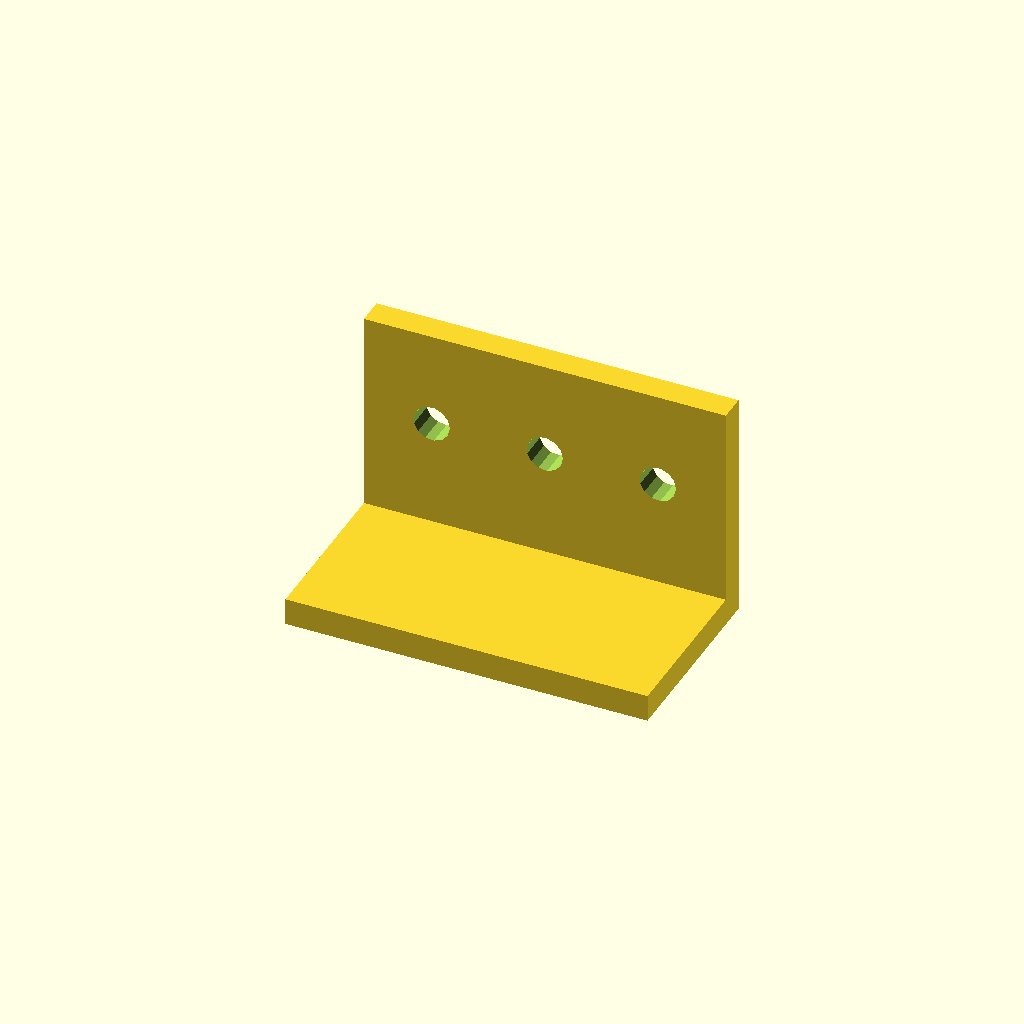
Cell 1 — every parameter at its default value.
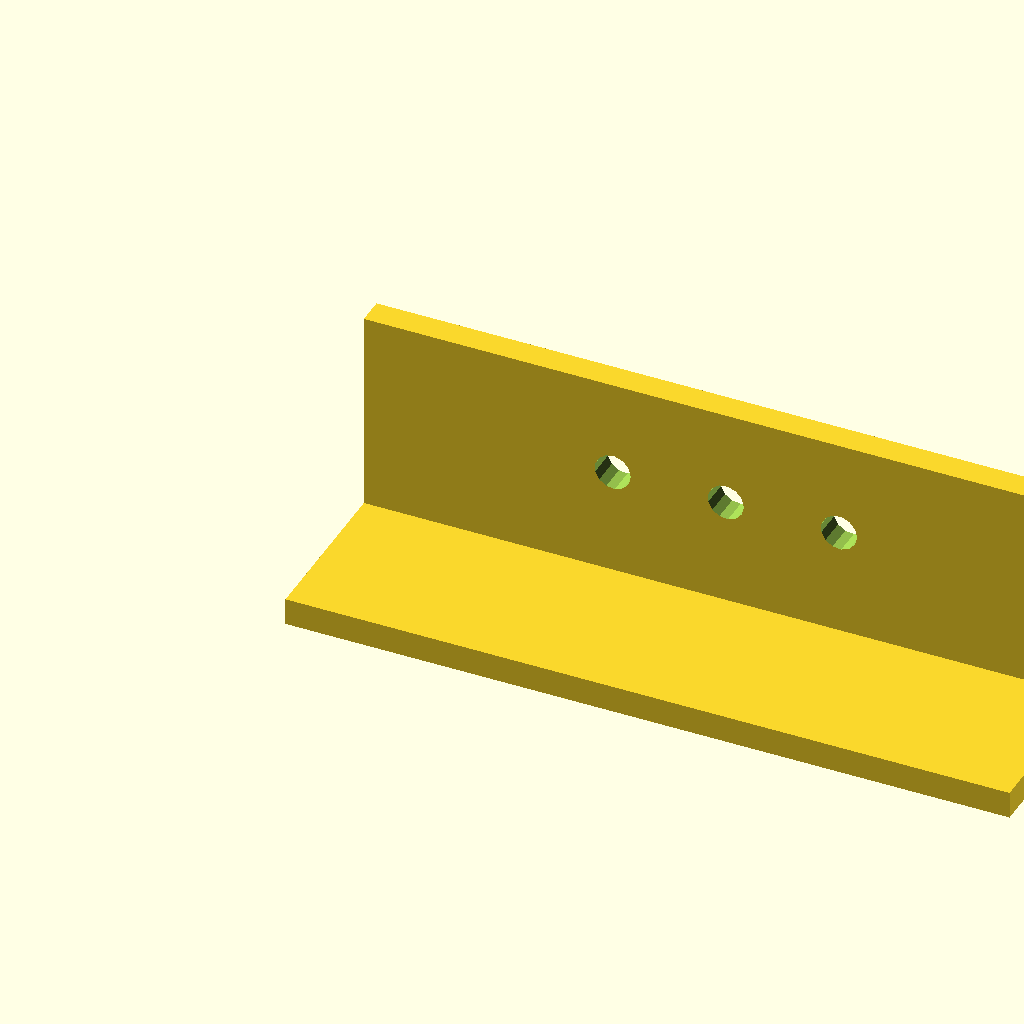
Cell 2: width = 160 (everything else at default).
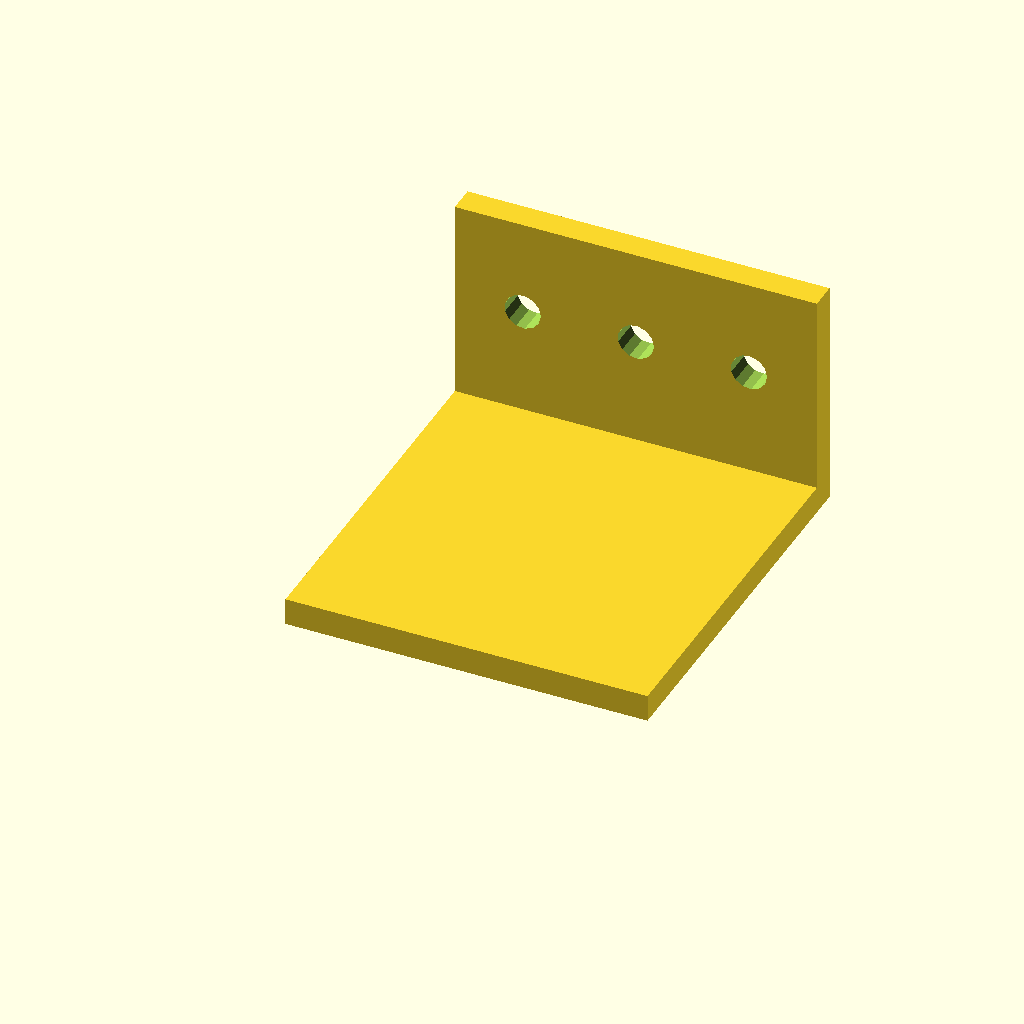
Cell 3: depth = 86.26 (everything else at default).
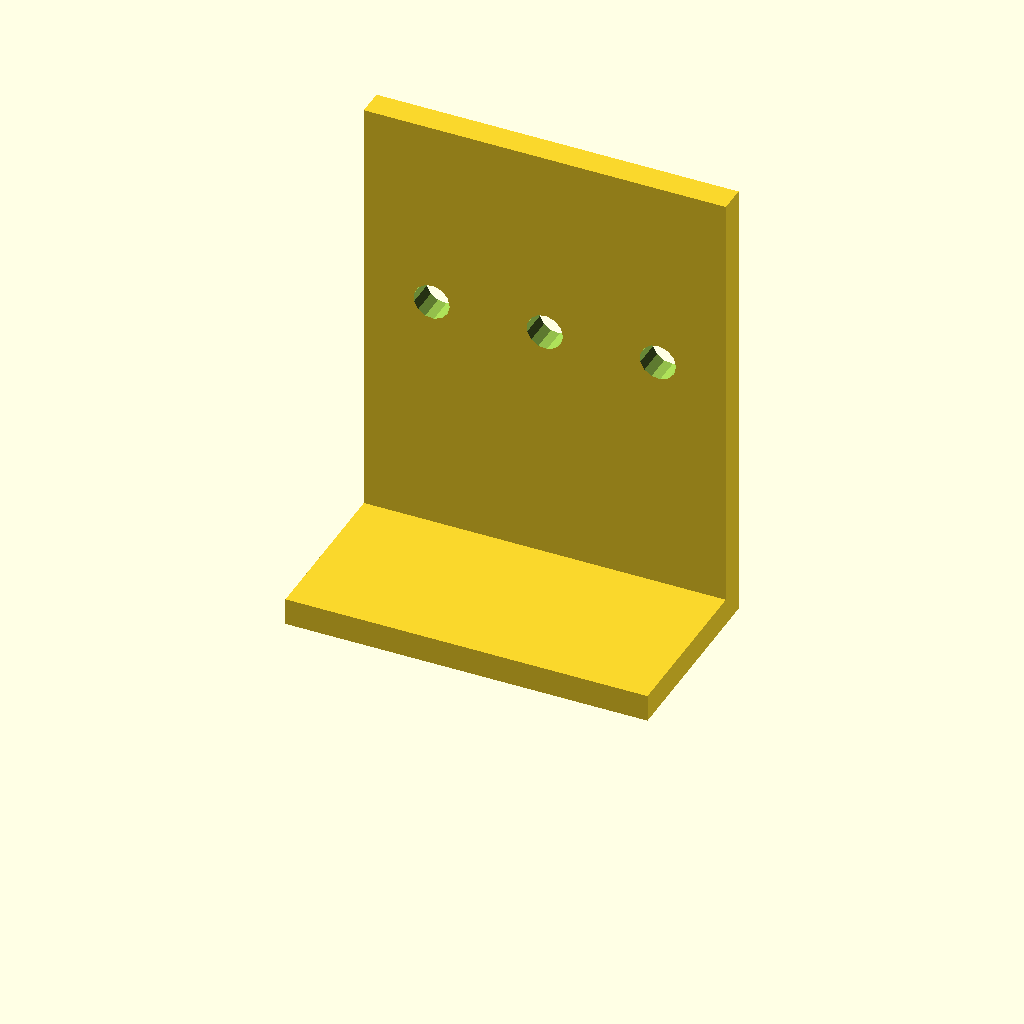
Cell 4: height = 102.02 (everything else at default).
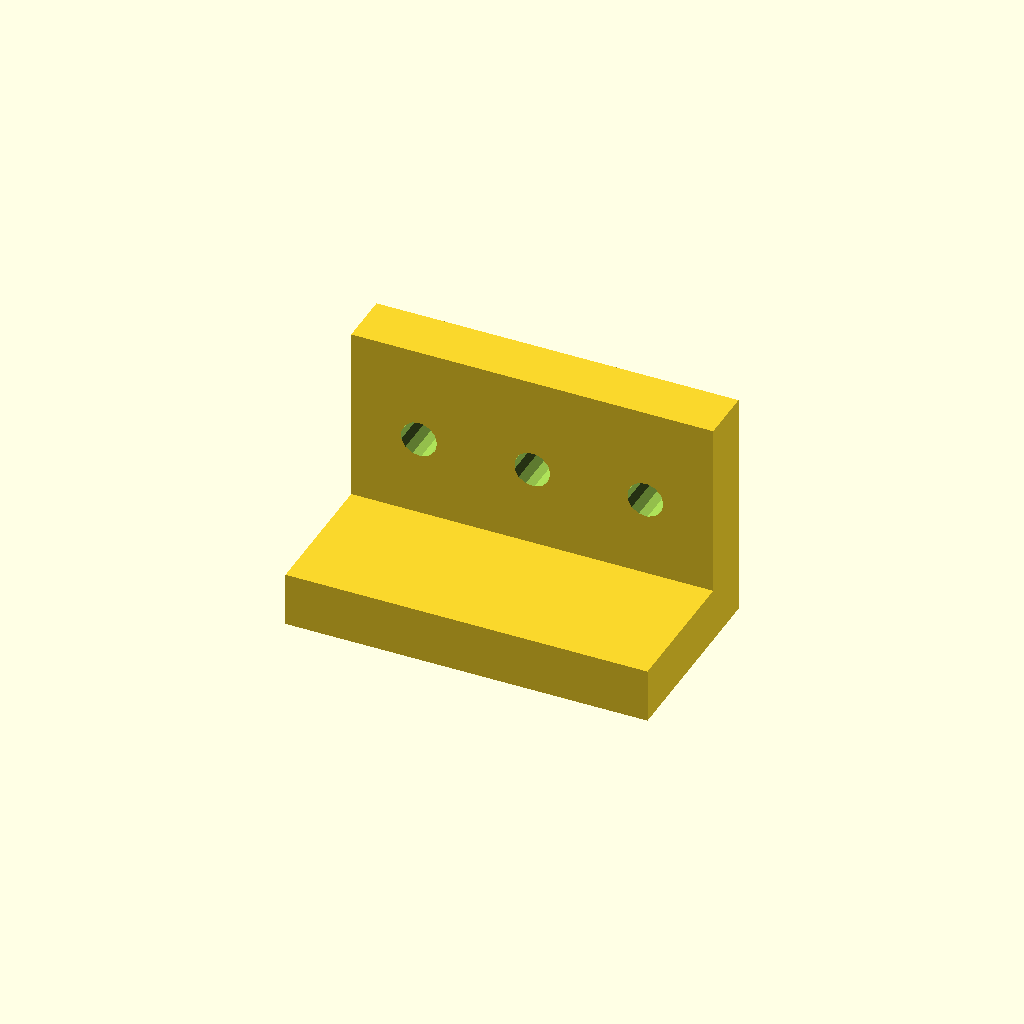
Cell 5 — wall_thickness set to 12, the other parameters unchanged.
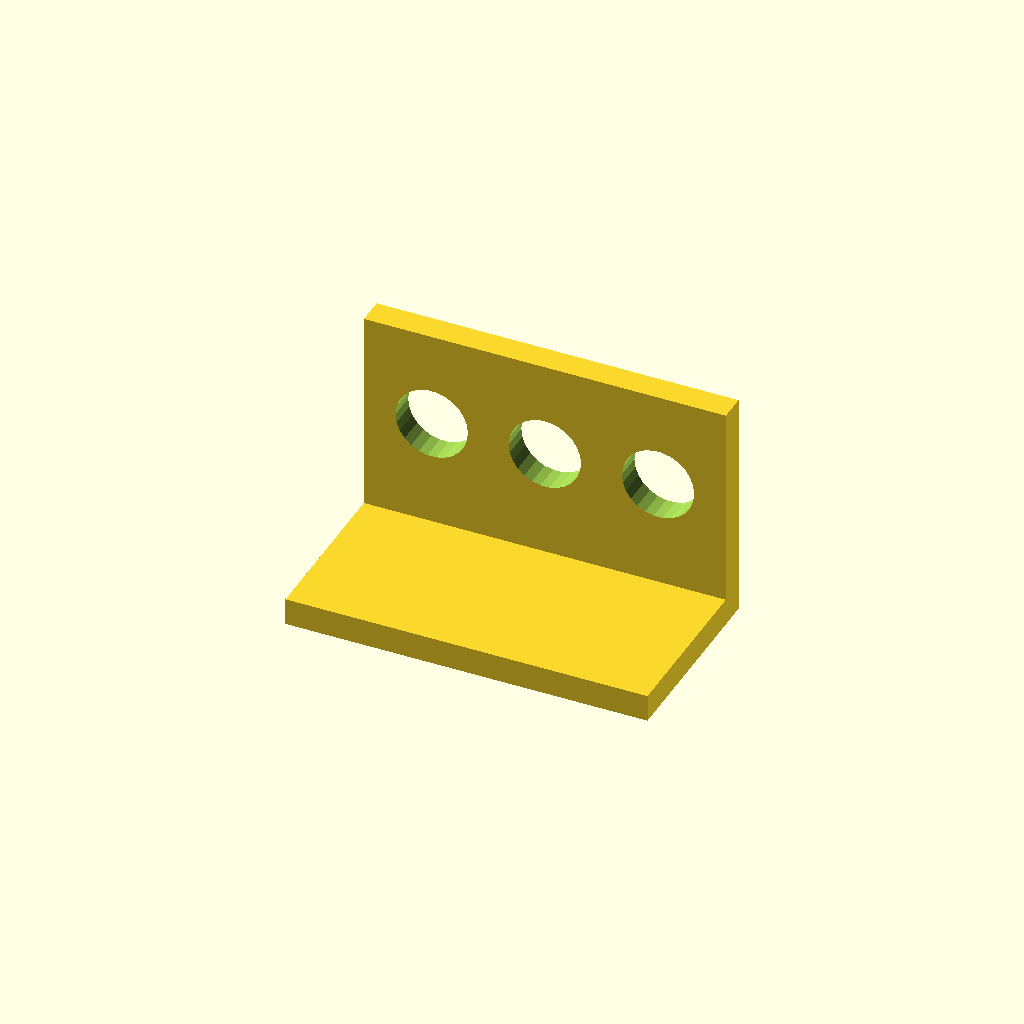
Cell 6: hole_diameter = 16 (everything else at default).
All cells are drawn from one camera (rotation 55°, 0°, 25°, orthographic, colour scheme Cornfield), so only the parameter changes between them.
The OpenSCAD source (docs/brep/bench-final/runs/007_angle_bracket_holes/openscad/trial-02/model.scad):
/* doodle-meta {"version":1,"parameters":{"width":{"label":"Overall width","description":"Changes the body width","unit":"mm","feature":"body_width"},"depth":{"label":"Overall depth","description":"Changes the body depth","unit":"mm","feature":"body_depth"},"height":{"label":"Overall height","description":"Changes the body height","unit":"mm","feature":"body_height"},"wall_thickness":{"label":"Wall thickness","description":"Thickness of the L-bracket walls","unit":"mm","feature":"wall_thickness"},"hole_diameter":{"label":"Hole diameter","description":"Diameter of the three mounting holes","unit":"mm","feature":"holes"},"hole_spacing":{"label":"Hole spacing","description":"Center-to-center distance between holes","unit":"mm","feature":"holes"}},"features":{"body_width":{"kind":"dimension","axis":"x","label":"Overall width"},"body_depth":{"kind":"dimension","axis":"y","label":"Overall depth"},"body_height":{"kind":"dimension","axis":"z","label":"Overall height"},"wall_thickness":{"kind":"region","label":"Wall thickness","min":[0,0,0],"max":[{"parameter":"wall_thickness","scale":1,"offset":0},{"parameter":"depth","scale":1,"offset":0},{"parameter":"height","scale":1,"offset":0}]},"holes":{"kind":"region","label":"Mounting holes","min":[{"parameter":"width","scale":0.1,"offset":0},{"parameter":"depth","scale":0.5,"offset":0},{"parameter":"height","scale":0.3,"offset":0}],"max":[{"parameter":"width","scale":0.9,"offset":0},{"parameter":"depth","scale":0.5,"offset":0},{"parameter":"height","scale":0.7,"offset":0}]}}} */

// Top-level editable parameters
width = 80.0;
depth = 43.13;
height = 51.01;
wall_thickness = 6.0;
hole_diameter = 8.0;
hole_spacing = 25.0;

// Derived constants (not editable)
eps = 0.1;
hole_count = 3;
hole_z = height * 0.5842; // Derived from front view v=0.4158 -> Z = (1-0.4158)*height

module l_bracket_body() {
    // Vertical wall (back part of the L)
    // Occupies Y from (depth - wall_thickness) to depth
    // Occupies X from 0 to width
    // Occupies Z from 0 to height
    translate([0, depth - wall_thickness, 0])
        cube([width, wall_thickness, height]);

    // Horizontal base (bottom part of the L)
    // Occupies Y from 0 to depth
    // Occupies X from 0 to width
    // Occupies Z from 0 to wall_thickness
    translate([0, 0, 0])
        cube([width, depth, wall_thickness]);
}

module hole_cutter(x_pos) {
    // Cuts through the vertical wall along Y axis
    // The wall is at Y = [depth - wall_thickness, depth]
    // Cutter spans Y from (depth - wall_thickness - eps) to (depth + eps)
    // Centered at Y = depth - wall_thickness/2
    // Rotated 90 deg around X to align cylinder axis with Y
    translate([x_pos, depth - wall_thickness / 2, hole_z])
        rotate([90, 0, 0])
            cylinder(h = wall_thickness + 2 * eps, d = hole_diameter, center = true);
}

module bracket_with_holes() {
    difference() {
        l_bracket_body();
        
        // Generate 3 holes
        // Center hole at width/2
        // Left hole at width/2 - hole_spacing
        // Right hole at width/2 + hole_spacing
        for (i = [-1, 0, 1]) {
            hole_cutter(width / 2 + i * hole_spacing);
        }
    }
}

// Instantiate the design
bracket_with_holes();
Parameter table extracted from the source (name, type, default, range or options):
width: number, default 80
depth: number, default 43.13
height: number, default 51.01
wall_thickness: number, default 6
hole_diameter: number, default 8
hole_spacing: number, default 25
eps: number, default 0.1
hole_count: number, default 3
